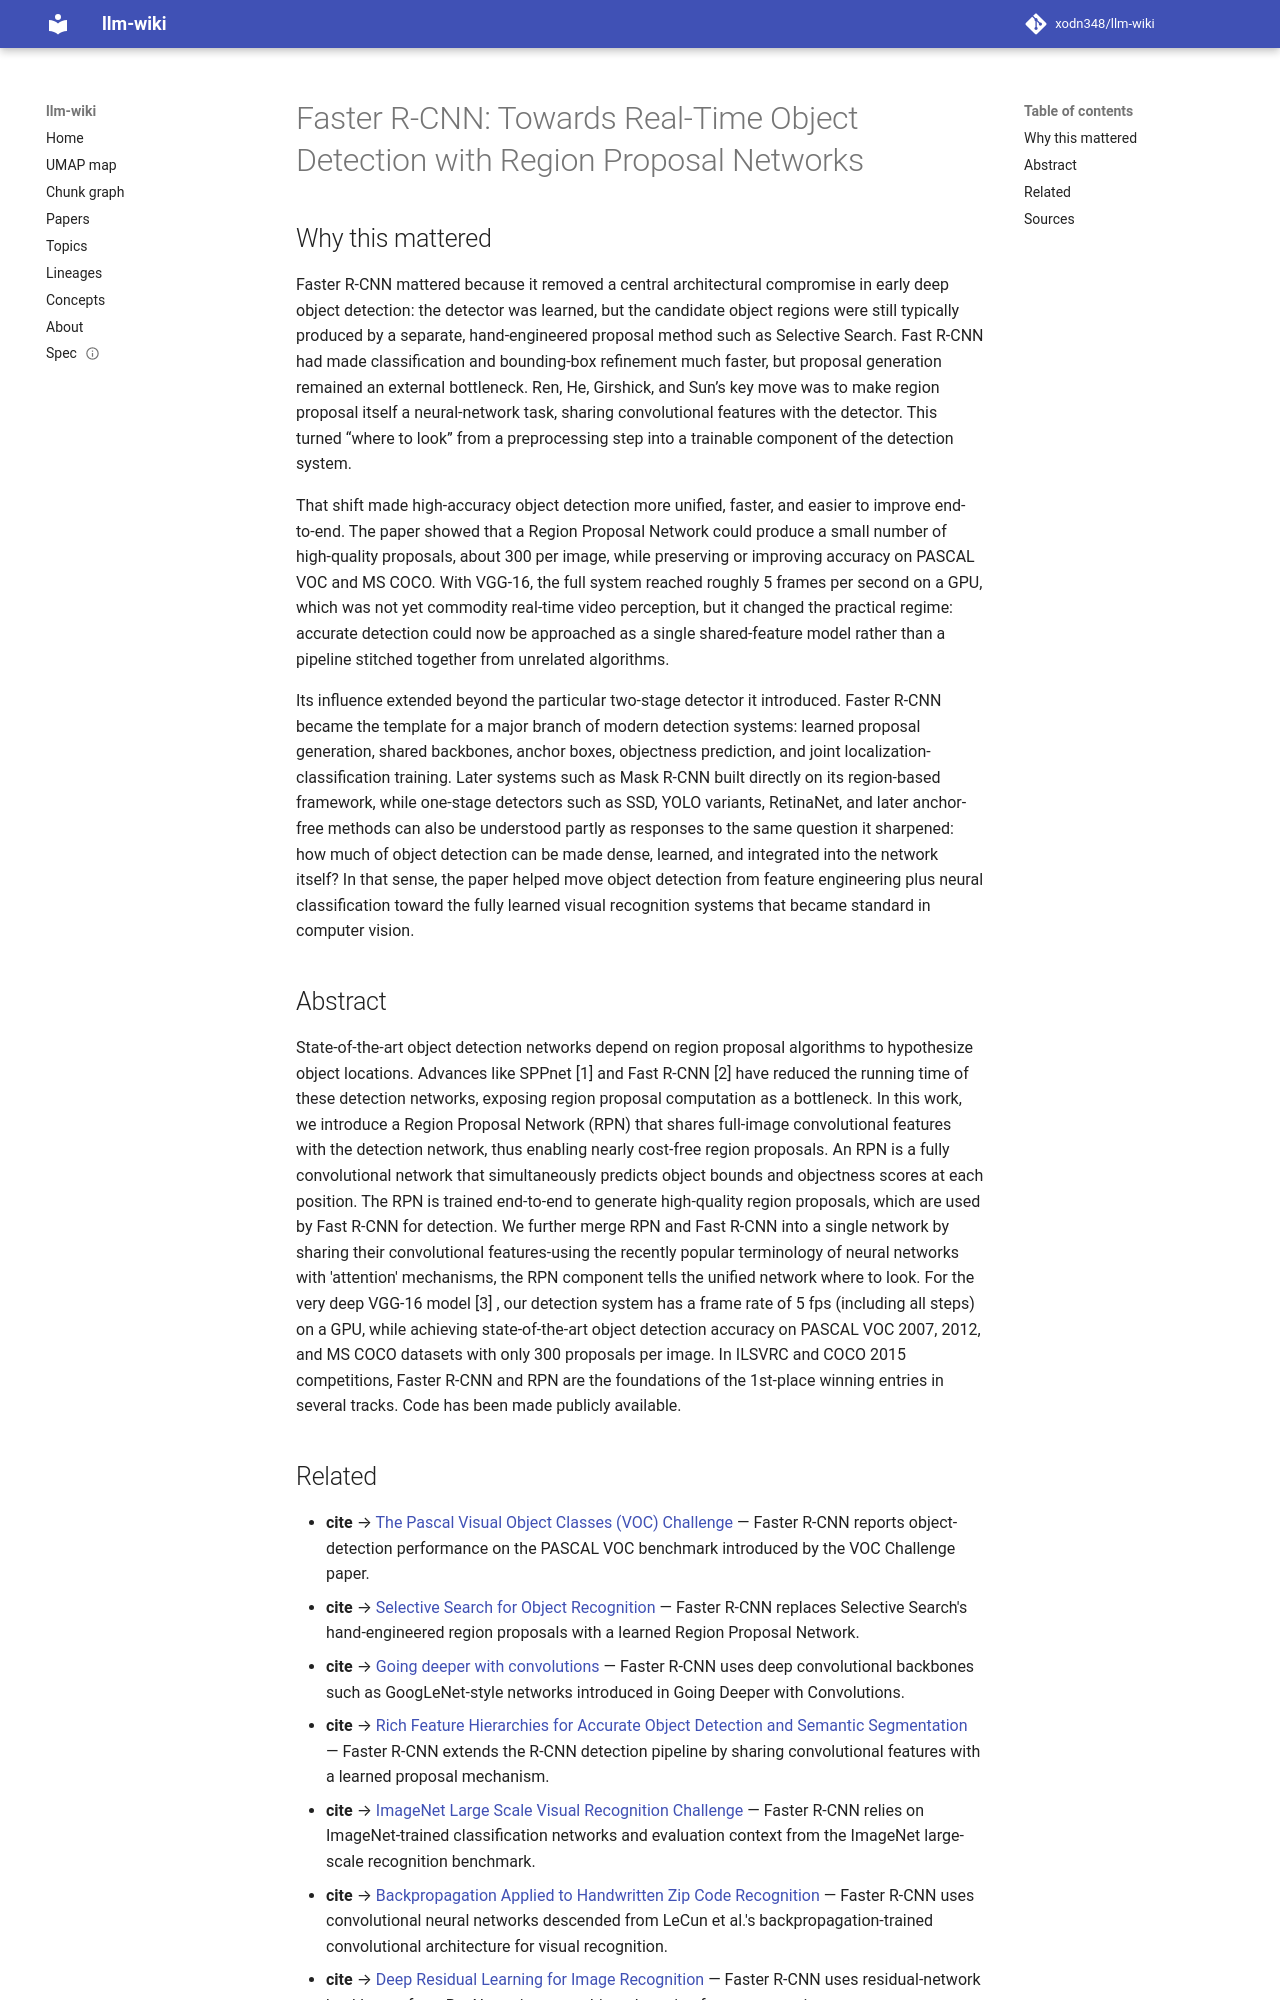

repository: xodn348/llm-wiki · page: paper/10_1109_tpami_2016_2577031/index.html · generator: mkdocs

---
title: 'Faster R-CNN: Towards Real-Time Object Detection with Region Proposal Networks'
doi: 10.1109/tpami.2016.2577031
openalex_id: https://openalex.org/W639708223
year: 2016
venue: IEEE Transactions on Pattern Analysis and Machine Intelligence
authors: Shaoqing Ren, Kaiming He, Ross Girshick, Jian Sun
citations: 53694
fleming_tier: true
concepts:
- Computer science
- Object detection
- Artificial intelligence
- Computer vision
- Object (grammar)
- Cognitive neuroscience of visual object recognition
- Pattern recognition (psychology)
---

# Faster R-CNN: Towards Real-Time Object Detection with Region Proposal Networks

## Why this mattered

Faster R-CNN mattered because it removed a central architectural compromise in early deep object detection: the detector was learned, but the candidate object regions were still typically produced by a separate, hand-engineered proposal method such as Selective Search. Fast R-CNN had made classification and bounding-box refinement much faster, but proposal generation remained an external bottleneck. Ren, He, Girshick, and Sun’s key move was to make region proposal itself a neural-network task, sharing convolutional features with the detector. This turned “where to look” from a preprocessing step into a trainable component of the detection system.

That shift made high-accuracy object detection more unified, faster, and easier to improve end-to-end. The paper showed that a Region Proposal Network could produce a small number of high-quality proposals, about 300 per image, while preserving or improving accuracy on PASCAL VOC and MS COCO. With VGG-16, the full system reached roughly 5 frames per second on a GPU, which was not yet commodity real-time video perception, but it changed the practical regime: accurate detection could now be approached as a single shared-feature model rather than a pipeline stitched together from unrelated algorithms.

Its influence extended beyond the particular two-stage detector it introduced. Faster R-CNN became the template for a major branch of modern detection systems: learned proposal generation, shared backbones, anchor boxes, objectness prediction, and joint localization-classification training. Later systems such as Mask R-CNN built directly on its region-based framework, while one-stage detectors such as SSD, YOLO variants, RetinaNet, and later anchor-free methods can also be understood partly as responses to the same question it sharpened: how much of object detection can be made dense, learned, and integrated into the network itself? In that sense, the paper helped move object detection from feature engineering plus neural classification toward the fully learned visual recognition systems that became standard in computer vision.

## Abstract

State-of-the-art object detection networks depend on region proposal algorithms to hypothesize object locations. Advances like SPPnet [1] and Fast R-CNN [2] have reduced the running time of these detection networks, exposing region proposal computation as a bottleneck. In this work, we introduce a Region Proposal Network (RPN) that shares full-image convolutional features with the detection network, thus enabling nearly cost-free region proposals. An RPN is a fully convolutional network that simultaneously predicts object bounds and objectness scores at each position. The RPN is trained end-to-end to generate high-quality region proposals, which are used by Fast R-CNN for detection. We further merge RPN and Fast R-CNN into a single network by sharing their convolutional features-using the recently popular terminology of neural networks with 'attention' mechanisms, the RPN component tells the unified network where to look. For the very deep VGG-16 model [3] , our detection system has a frame rate of 5 fps (including all steps) on a GPU, while achieving state-of-the-art object detection accuracy on PASCAL VOC 2007, 2012, and MS COCO datasets with only 300 proposals per image. In ILSVRC and COCO 2015 competitions, Faster R-CNN and RPN are the foundations of the 1st-place winning entries in several tracks. Code has been made publicly available.
